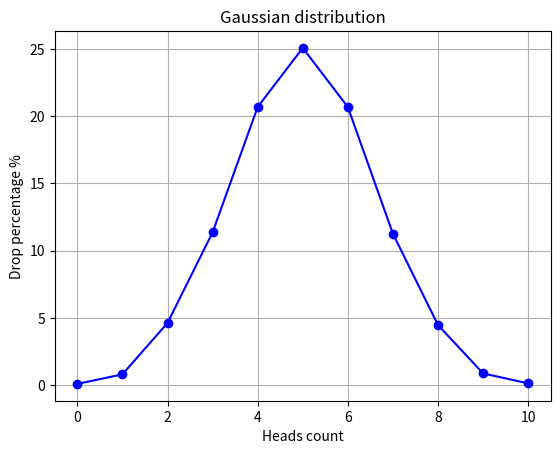

The matplotlib source for this figure:
from __future__ import annotations

import random
import matplotlib.pyplot as plt


def flip_coin(trials: int = 10_000, flips: int = 10) -> dict[int, float]:
    """Simulate coin flips and return distribution of heads count."""
    results: dict[int, int] = {i: 0 for i in range(flips + 1)}

    for _ in range(trials):
        heads = sum(random.randint(0, 1) for _ in range(flips))
        results[heads] += 1

    return {k: (v / trials) * 100 for k, v in results.items()}


def draw_gaussian_distribution_graph(distribution: dict[int, float]) -> None:
    """Draw a Gaussian-like distribution graph using matplotlib."""
    plt.plot(
        list(distribution.keys()),
        list(distribution.values()),
        color="blue",
        marker="o",
    )
    plt.title("Gaussian distribution")
    plt.xlabel("Heads count")
    plt.ylabel("Drop percentage %")
    plt.grid(True)
    plt.show()


if __name__ == "__main__":
    data = flip_coin()
    print(data)
    draw_gaussian_distribution_graph(data)
